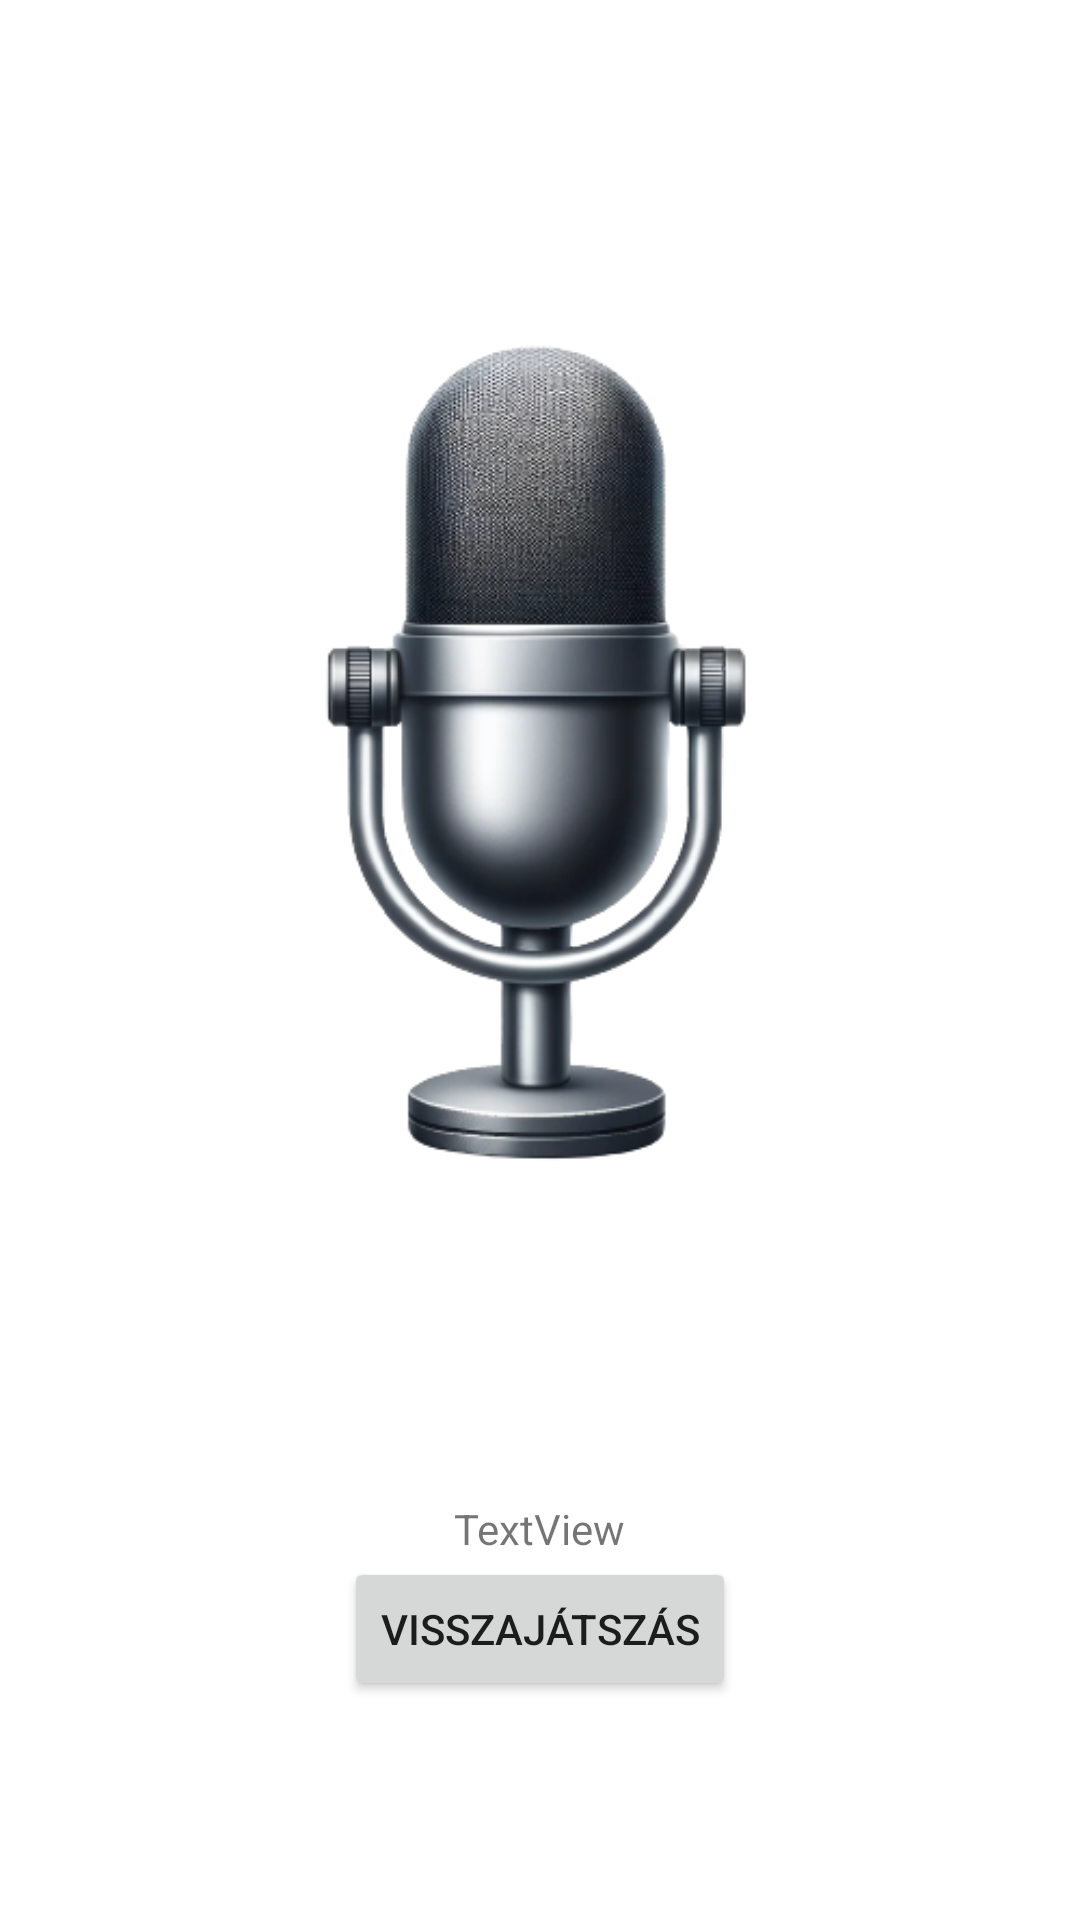

Write the Android layout XML for this screen, with the resource values it uses.
<!-- AndroidManifest.xml: application theme Theme.Sajatai -->
<!-- res/layout/activity_recording.xml -->
<?xml version="1.0" encoding="utf-8"?>
<RelativeLayout xmlns:android="http://schemas.android.com/apk/res/android"
    xmlns:app="http://schemas.android.com/apk/res-auto"
    xmlns:tools="http://schemas.android.com/tools"
    android:layout_width="match_parent"
    android:layout_height="match_parent"
    tools:context=".recording_activity">

    <ImageView
        android:id="@+id/mic"
        android:layout_width="wrap_content"
        android:layout_height="wrap_content"
        android:src="@drawable/mic"/>

    <TextView
        android:id="@+id/countdown"
        android:layout_width="wrap_content"
        android:layout_height="wrap_content"
        android:layout_below="@id/mic"
        android:layout_centerHorizontal="true"
        android:text="TextView" />

    <Button
        android:id="@+id/playback"
        android:layout_width="wrap_content"
        android:layout_height="wrap_content"
        android:layout_below="@id/countdown"
        android:layout_centerHorizontal="true"
        android:text="Visszajátszás" />

    <Button
        android:id="@+id/pauseResume"
        android:layout_width="wrap_content"
        android:layout_height="wrap_content"
        android:text="Pause"
        android:visibility="gone"
        android:layout_below="@id/playback"
        android:layout_centerHorizontal="true"/>
</RelativeLayout>
<!-- resources referenced by this layout -->
<resources>
  <!-- drawable mic: png bitmap (drawable, 102598 bytes) -->
  <style name="Theme.Sajatai" parent="Theme.MaterialComponents.Light.NoActionBar">
          
      </style>
</resources>
